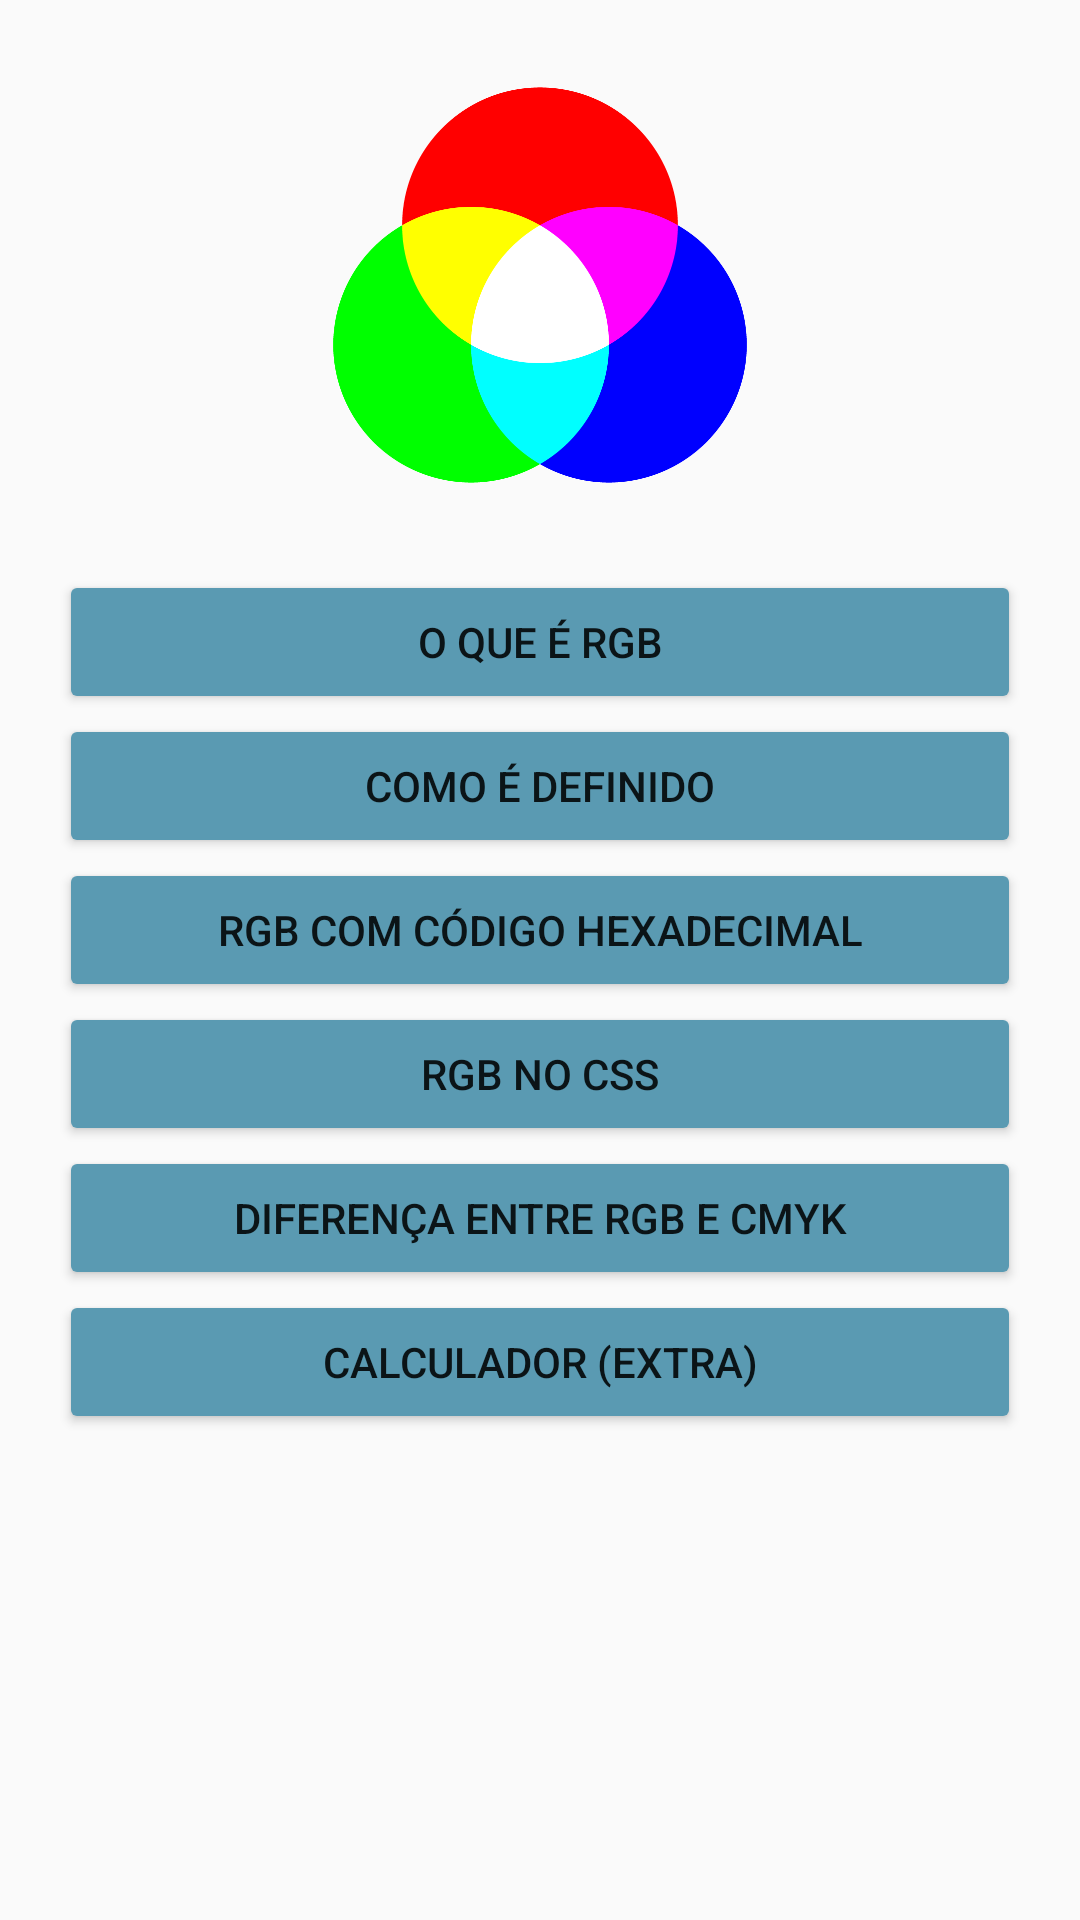

Here is an Android app screen rendered from its layout file. Give the layout XML and the strings, colors and styles it references.
<!-- AndroidManifest.xml: application theme AppTheme -->
<!-- res/layout/activity_main.xml -->
<?xml version="1.0" encoding="utf-8"?>
<ScrollView xmlns:android="http://schemas.android.com/apk/res/android"
    android:layout_width="match_parent"
    android:layout_height="match_parent"
    xmlns:tools="http://schemas.android.com/tools"
    tools:context="com.example.android.rgb.MainActivity">
<RelativeLayout
    android:layout_width="match_parent"
    android:layout_height="match_parent"
    android:paddingBottom="@dimen/activity_vertical_margin"
    android:paddingLeft="@dimen/activity_horizontal_margin"
    android:paddingRight="@dimen/activity_horizontal_margin"
    android:paddingTop="@dimen/activity_vertical_margin"
    >

    <LinearLayout
        android:orientation="vertical"
        android:layout_width="match_parent"
        android:layout_height="match_parent"
        android:layout_alignParentTop="true"
        android:layout_alignParentRight="true"
        android:layout_alignParentEnd="true">

        <ImageView
            android:layout_width="170dp"
            android:layout_height="190dp"
            android:id="@+id/imageView"
            android:layout_gravity="center_horizontal"
            android:src="@drawable/cores"/>

        <Button
            android:layout_width="match_parent"
            android:layout_height="wrap_content"
            android:text="O que é RGB"
            android:id="@+id/bt_oque"
            android:layout_gravity="center_horizontal"
            android:layout_marginLeft="20dp"
            android:layout_marginRight="20dp"
            android:onClick="bt_oque"/>

        <Button
            android:layout_width="match_parent"
            android:layout_height="wrap_content"
            android:text="Como é definido"
            android:layout_gravity="center_horizontal"
            android:layout_marginLeft="20dp"
            android:layout_marginRight="20dp"
            android:onClick="bt_define"/>
        <Button
            android:layout_width="match_parent"
            android:layout_height="wrap_content"
            android:text="RGB com código Hexadecimal"
            android:layout_gravity="center_horizontal"
            android:layout_marginLeft="20dp"
            android:layout_marginRight="20dp"
            android:onClick="bt_hexadecimal"/>
        <Button
            android:layout_width="match_parent"
            android:layout_height="wrap_content"
            android:text="RGB no CSS"
            android:layout_gravity="center_horizontal"
            android:layout_marginLeft="20dp"
            android:layout_marginRight="20dp"
            android:onClick="bt_css"/>
        <Button
            android:layout_width="match_parent"
            android:layout_height="wrap_content"
            android:text="Diferença entre RGB e CMYK"
            android:layout_gravity="center_horizontal"
            android:layout_marginLeft="20dp"
            android:layout_marginRight="20dp"
            android:onClick="bt_cmyk"/>
        <Button
            android:layout_width="match_parent"
            android:layout_height="wrap_content"
            android:text="Calculador (EXTRA)"
            android:layout_gravity="center_horizontal"
            android:layout_marginLeft="20dp"
            android:layout_marginRight="20dp"
            android:onClick="bt_calculo"/>
    </LinearLayout>
</RelativeLayout>
</ScrollView>
<!-- resources referenced by this layout -->
<resources>
  <!-- drawable cores: png bitmap (drawable, 14002 bytes) -->
  <style name="AppTheme" parent="Theme.AppCompat.Light.DarkActionBar">
          
          <item name="colorPrimary">@color/colorPrimary</item>
          <item name="colorPrimaryDark">@color/colorPrimaryDark</item>
          <item name="colorAccent">@color/colorAccent</item>
          <item name="android:colorButtonNormal">#5A9AB2</item>
      </style>
  <!-- not gathered from this repository: default colours our renderer supplied (Android Studio template values) -->
  <color name="colorPrimary">#FF6200EE</color>
  <color name="colorPrimaryDark">#FF3700B3</color>
  <color name="colorAccent">#FF03DAC5</color>
</resources>
